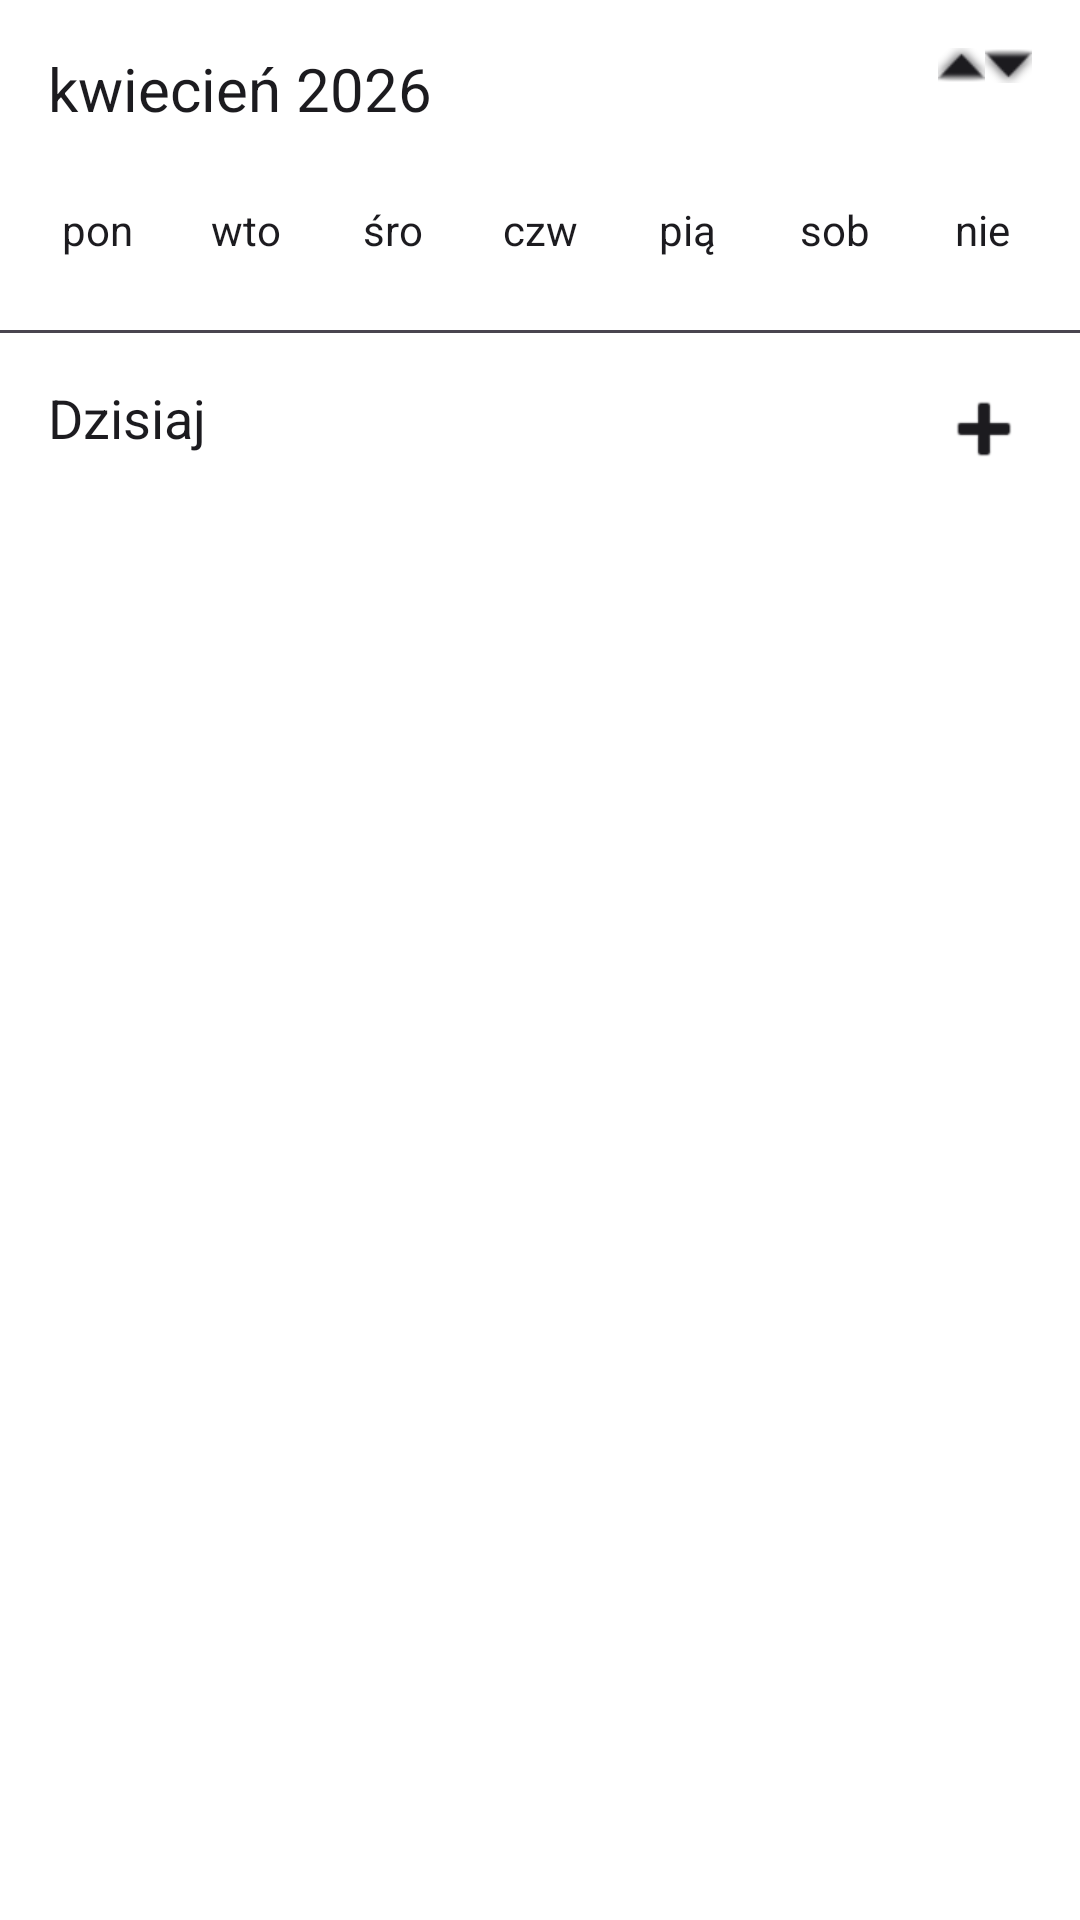

The Android layout XML behind this screen, and the referenced resources:
<!-- AndroidManifest.xml: application theme Theme.MyApplication -->
<!-- res/layout/fragment_third.xml -->
<?xml version="1.0" encoding="utf-8"?>
<androidx.constraintlayout.widget.ConstraintLayout xmlns:android="http://schemas.android.com/apk/res/android"
    xmlns:app="http://schemas.android.com/apk/res-auto"
    xmlns:tools="http://schemas.android.com/tools"
    android:layout_width="match_parent"
    android:layout_height="match_parent"
    android:background="@color/app_bg"
    tools:context=".ThirdFragment">

    <LinearLayout
        android:id="@+id/calendar_header"
        android:layout_width="match_parent"
        android:layout_height="wrap_content"
        android:orientation="horizontal"
        android:padding="16dp"
        app:layout_constraintTop_toTopOf="parent">

        <TextView
            android:id="@+id/tv_month_year"
            android:layout_width="0dp"
            android:layout_height="wrap_content"
            android:layout_weight="1"
            android:text="kwiecień 2026"
            android:textColor="?attr/colorOnSurface"
            android:textSize="20sp" />

        <ImageButton
            android:id="@+id/btn_prev_month"
            android:layout_width="wrap_content"
            android:layout_height="wrap_content"
            android:background="?attr/selectableItemBackgroundBorderless"
            android:src="@android:drawable/arrow_up_float"
            app:tint="?attr/colorOnSurface" />

        <ImageButton
            android:id="@+id/btn_next_month"
            android:layout_width="wrap_content"
            android:layout_height="wrap_content"
            android:background="?attr/selectableItemBackgroundBorderless"
            android:src="@android:drawable/arrow_down_float"
            app:tint="?attr/colorOnSurface" />
    </LinearLayout>

    <GridLayout
        android:id="@+id/days_of_week"
        android:layout_width="match_parent"
        android:layout_height="wrap_content"
        android:columnCount="7"
        android:paddingHorizontal="8dp"
        app:layout_constraintTop_toBottomOf="@id/calendar_header">

        <TextView style="@style/CalendarDayOfWeek" android:text="pon" android:textColor="?attr/colorOnSurface" />
        <TextView style="@style/CalendarDayOfWeek" android:text="wto" android:textColor="?attr/colorOnSurface" />
        <TextView style="@style/CalendarDayOfWeek" android:text="śro" android:textColor="?attr/colorOnSurface" />
        <TextView style="@style/CalendarDayOfWeek" android:text="czw" android:textColor="?attr/colorOnSurface" />
        <TextView style="@style/CalendarDayOfWeek" android:text="pią" android:textColor="?attr/colorOnSurface" />
        <TextView style="@style/CalendarDayOfWeek" android:text="sob" android:textColor="?attr/colorOnSurface" />
        <TextView style="@style/CalendarDayOfWeek" android:text="nie" android:textColor="?attr/colorOnSurface" />
    </GridLayout>

    <androidx.recyclerview.widget.RecyclerView
        android:id="@+id/rv_calendar_days"
        android:layout_width="match_parent"
        android:layout_height="wrap_content"
        android:paddingHorizontal="8dp"
        app:layout_constraintTop_toBottomOf="@id/days_of_week" />

    <View
        android:id="@+id/divider"
        android:layout_width="match_parent"
        android:layout_height="1dp"
        android:layout_marginTop="16dp"
        android:background="?attr/colorOutline"
        app:layout_constraintTop_toBottomOf="@id/rv_calendar_days" />

    <LinearLayout
        android:id="@+id/tasks_header"
        android:layout_width="match_parent"
        android:layout_height="wrap_content"
        android:orientation="horizontal"
        android:padding="16dp"
        app:layout_constraintTop_toBottomOf="@id/divider">

        <TextView
            android:id="@+id/tv_selected_day_label"
            android:layout_width="0dp"
            android:layout_height="wrap_content"
            android:layout_weight="1"
            android:text="Dzisiaj"
            android:textColor="?attr/colorOnSurface"
            android:textSize="18sp" />

        <ImageButton
            android:id="@+id/btn_add_calendar_task"
            android:layout_width="wrap_content"
            android:layout_height="wrap_content"
            android:background="?attr/selectableItemBackgroundBorderless"
            android:src="@android:drawable/ic_input_add"
            app:tint="?attr/colorOnSurface" />
    </LinearLayout>

    <androidx.recyclerview.widget.RecyclerView
        android:id="@+id/rv_calendar_tasks"
        android:layout_width="match_parent"
        android:layout_height="0dp"
        android:paddingHorizontal="16dp"
        app:layout_constraintBottom_toBottomOf="parent"
        app:layout_constraintTop_toBottomOf="@id/tasks_header" />

</androidx.constraintlayout.widget.ConstraintLayout>
<!-- resources referenced by this layout -->
<resources>
  <color name="app_bg">#FFFFFF</color>
  <style name="CalendarDayOfWeek">
          <item name="android:layout_width">0dp</item>
          <item name="android:layout_height">wrap_content</item>
          <item name="android:layout_columnWeight">1</item>
          <item name="android:gravity">center</item>
          <item name="android:padding">8dp</item>
          <item name="android:textColor">#AAAAAA</item>
          <item name="android:textSize">14sp</item>
      </style>
  <style name="Theme.MyApplication" parent="Base.Theme.MyApplication" />
  <style name="Base.Theme.MyApplication" parent="Theme.Material3.DayNight.NoActionBar">
          <item name="android:windowBackground">@color/app_bg</item>
          <item name="colorPrimary">@color/chat_user_bg</item>
          <item name="colorSurface">@color/app_bg</item>
          <item name="colorOnSurface">@color/chat_bot_text</item>
          <item name="colorOnSurfaceVariant">@color/tab_text_default</item>
          <item name="colorOutline">@color/tab_text_default</item>
      </style>
  <color name="chat_user_bg">#6750A4</color>
  <color name="chat_bot_text">#1C1B1F</color>
  <color name="tab_text_default">#49454F</color>
</resources>
